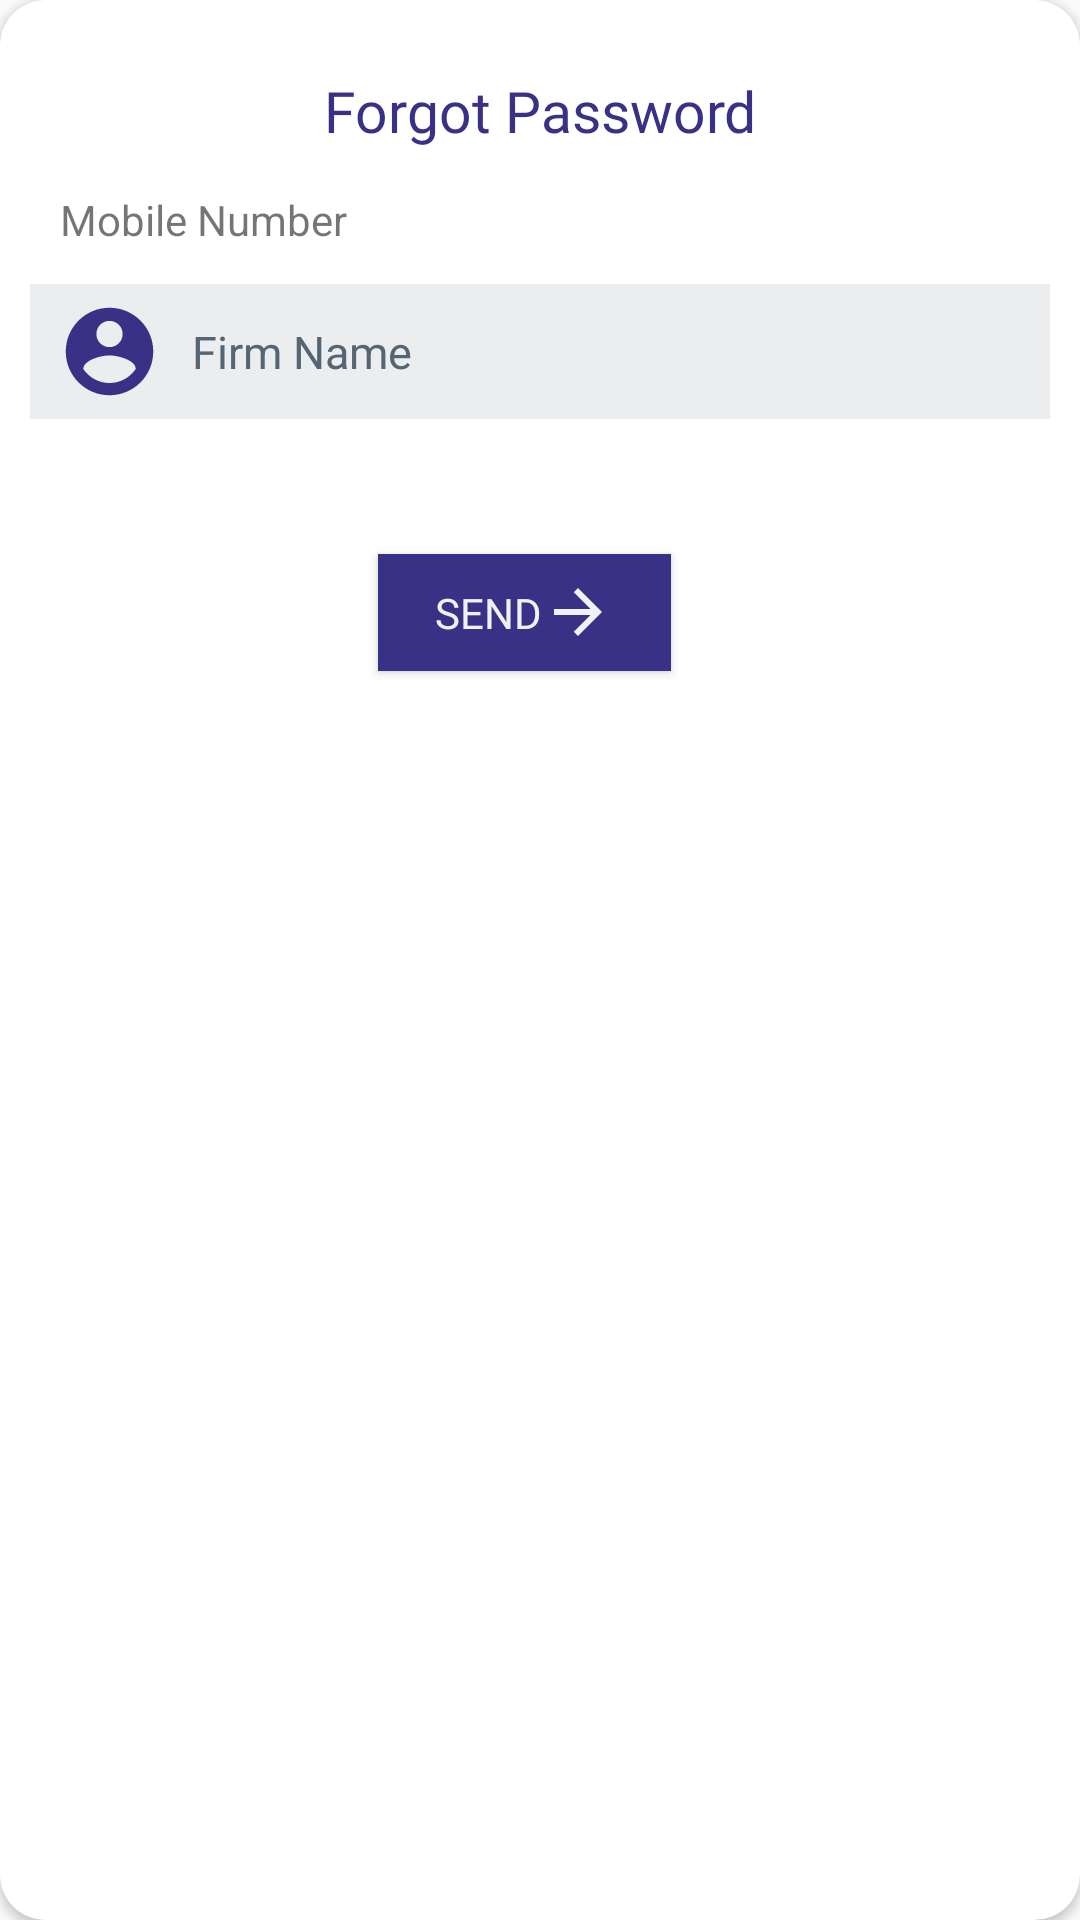

Reconstruct the res/layout file that produces this screen, plus the resources it refers to.
<!-- AndroidManifest.xml: application theme AppTheme -->
<!-- res/layout/activity_forgot.xml -->
<?xml version="1.0" encoding="utf-8"?>
<androidx.cardview.widget.CardView android:id="@+id/cardView2"
    android:layout_width="match_parent"
    android:layout_height="wrap_content"
    android:layout_marginStart="19dp"
    android:layout_marginLeft="19dp"
    android:layout_marginTop="65dp"
    android:layout_marginEnd="19dp"
    android:layout_marginRight="19dp"
    android:elevation="10dp"
    app:cardCornerRadius="15dp"
    app:layout_constraintBottom_toBottomOf="parent"
    app:layout_constraintEnd_toEndOf="parent"
    app:layout_constraintStart_toStartOf="parent"
    app:layout_constraintTop_toTopOf="parent"
    app:layout_constraintVertical_bias="0.0"
    xmlns:android="http://schemas.android.com/apk/res/android"
    xmlns:app="http://schemas.android.com/apk/res-auto">

    <LinearLayout
        android:layout_width="match_parent"
        android:layout_height="wrap_content"
        android:orientation="vertical"
        android:padding="10dp">


        <TextView
            android:layout_width="fill_parent"
            android:layout_height="wrap_content"
            android:layout_marginTop="10dp"
            android:text="Forgot Password"
            android:textSize="19dp"
            android:fontFamily="@font/worksans_medium"
            android:layout_gravity="center"
            android:gravity="center"
            android:foregroundGravity="center"
            android:padding="4dp"
            android:textColor="@color/colorPrimary" />

        <TextView
            android:id="@+id/tvMobile"
            android:layout_width="fill_parent"
            android:layout_height="wrap_content"
            android:layout_margin="10dp"
            android:layout_marginTop="20dp"
            android:text="@string/mobile_number" />




        <EditText
            android:id="@id/edtMobile"
            android:layout_width="fill_parent"
            android:layout_height="45dp"
            android:layout_marginTop="2dp"
            android:background="@drawable/background_shadow"
            android:backgroundTint="#EBEDEF"
            android:drawableLeft="@drawable/ic_baseline_account_circle"
            android:drawablePadding="10.0dip"
            android:paddingLeft="9dp"
            android:drawableTint="@color/colorPrimary"
            android:hint="Firm Name"
            android:inputType="number"
            android:textColor="#ff000000"
            android:textColorHint="#566573"
            android:textSize="15.0sp" />

        <Button
            android:id="@+id/btnSend"
            android:layout_width="wrap_content"
            android:layout_height="39dp"
            android:layout_gravity="center"
            android:layout_marginTop="45dp"
            android:layout_marginRight="5.0dip"
            android:layout_marginBottom="45dp"
            android:layout_toLeftOf="@id/btn_back"
            android:background="@drawable/background_shadow"
            android:backgroundTint="@color/colorPrimary"
            android:drawableRight="@drawable/ic_baseline_arrow_forward_24"
            android:drawableTint="@color/white_color"
            android:foregroundGravity="center"
            android:gravity="left|center"
            android:paddingLeft="19dp"
            android:paddingRight="19dp"
            android:text="Send"
            android:textColor="@color/white_color"
            android:fontFamily="@font/worksans_medium"/>

    </LinearLayout>
</androidx.cardview.widget.CardView>
<!-- resources referenced by this layout -->
<resources>
  <color name="colorPrimary">#393186</color>
  <color name="white_color">#f0f1f4</color>
  <!-- drawable background_shadow (drawable) -->
  <?xml version="1.0" encoding="utf-8"?>
  <shape xmlns:android="http://schemas.android.com/apk/res/android"
      android:shape="rectangle" >
  
      <gradient
          android:angle="180"
          android:endColor="@color/c_blue_dark"
          android:startColor="@color/c_blue"
          android:type="linear" />
  
  </shape>
  <!-- drawable ic_baseline_account_circle (drawable) -->
  <vector android:height="35dp" android:tint="#3C3FFF"
      android:viewportHeight="24" android:viewportWidth="24"
      android:width="35dp" xmlns:android="http://schemas.android.com/apk/res/android">
      <path android:fillColor="@color/white_color" android:pathData="M12,2C6.48,2 2,6.48 2,12s4.48,10 10,10 10,-4.48 10,-10S17.52,2 12,2zM12,5c1.66,0 3,1.34 3,3s-1.34,3 -3,3 -3,-1.34 -3,-3 1.34,-3 3,-3zM12,19.2c-2.5,0 -4.71,-1.28 -6,-3.22 0.03,-1.99 4,-3.08 6,-3.08 1.99,0 5.97,1.09 6,3.08 -1.29,1.94 -3.5,3.22 -6,3.22z"/>
  </vector>
  <!-- drawable ic_baseline_arrow_forward_24 (drawable) -->
  <vector android:height="24dp" android:tint="#FFFFFF"
      android:viewportHeight="24" android:viewportWidth="24"
      android:width="24dp" xmlns:android="http://schemas.android.com/apk/res/android">
      <path android:fillColor="@color/white_color" android:pathData="M12,4l-1.41,1.41L16.17,11H4v2h12.17l-5.58,5.59L12,20l8,-8z"/>
  </vector>
  <string name="mobile_number">Mobile Number</string>
  <style name="AppTheme" parent="Theme.AppCompat.Light.NoActionBar">
          
          <item name="colorPrimary">@color/colorPrimary</item>
          <item name="colorPrimaryDark">#132752</item>
          <item name="colorAccent">@color/c_gray1</item>
      </style>
  <color name="c_blue_dark">#132752</color>
  <color name="c_blue">#1b4b97</color>
  <color name="c_gray1">#969696</color>
</resources>
